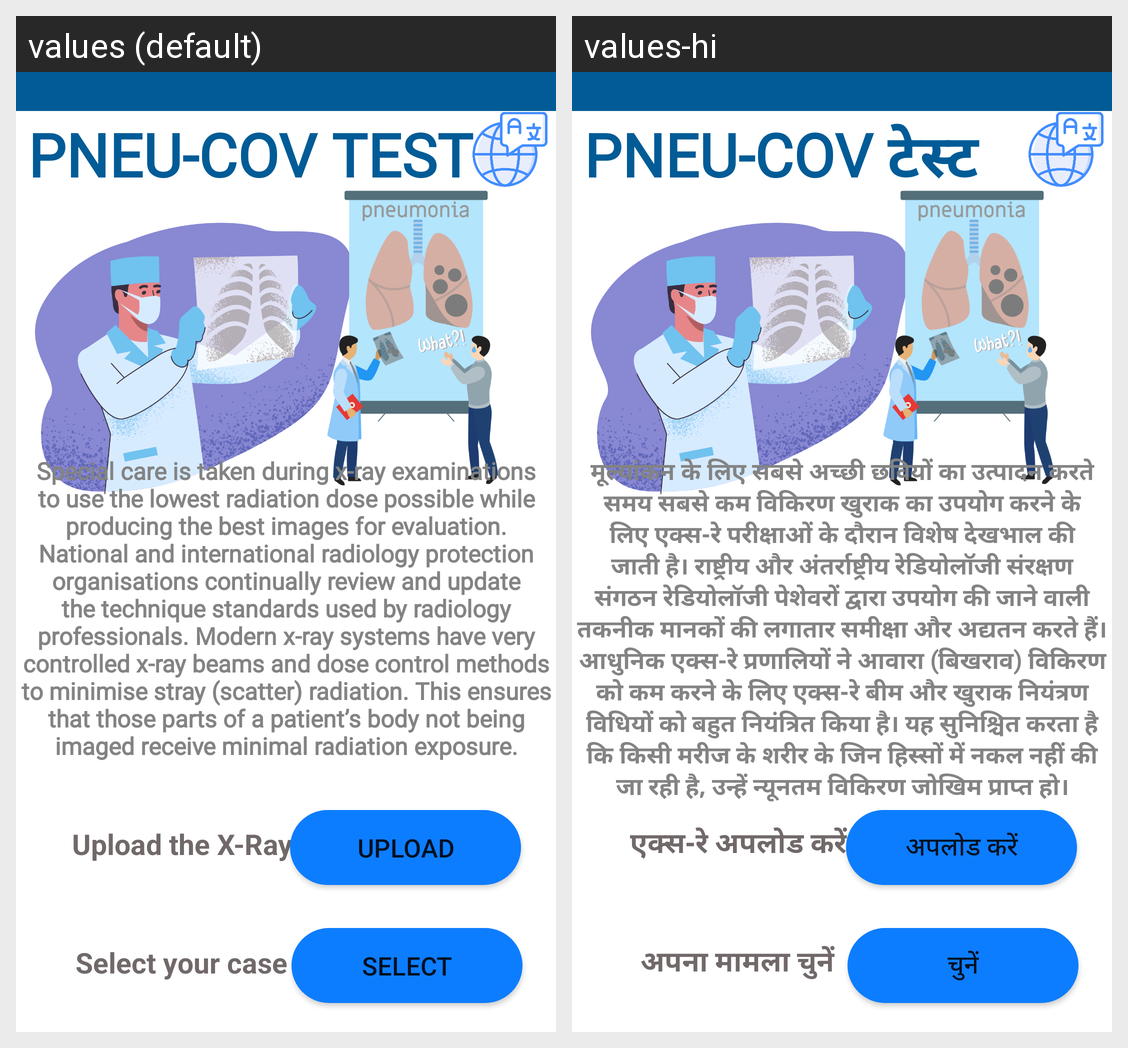

Strings drawn on this Android screen and how each of the app's shown locales translates them:
Android screen res/layout/activity_home.xml rendered under 2 locales, left to right: values (default), values-hi. Device: Nexus 5 (rendered at 1080×1920; each locale shown at half size, 540×960, under a caption strip naming it); theme Theme.PNEUCOV.
Strings drawn on this screen, with the default value and each locale's value (text and hints the layout hard-codes, and strings that could not be matched under every locale, appear in the picture but are not listed):

test
  values: PNEU-COV TEST
  values-hi: PNEU-COV टेस्ट

info
  values: Special care is taken during x-ray examinations to use the lowest radiation dose possible while producing the best images for evaluation. National and international radiology protection organisations continually review and update the technique standards used by radiology professionals. Modern x-ray systems have very controlled x-ray beams and dose control methods to minimise stray (scatter) …[clipped]
  values-hi: मूल्यांकन के लिए सबसे अच्छी छवियों का उत्पादन करते समय सबसे कम विकिरण खुराक का उपयोग करने के लिए एक्स-रे परीक्षाओं के दौरान विशेष देखभाल की जाती है। राष्ट्रीय और अंतर्राष्ट्रीय रेडियोलॉजी संरक्षण संगठन रेडियोलॉजी पेशेवरों द्वारा उपयोग की जाने वाली तकनीक मानकों की लगातार समीक्षा और अद्यतन करते हैं। आधुनिक एक्स-रे प्रणालियों ने आवारा (बिखराव) विकिरण को कम करने के लिए एक्स-रे बीम और खुराक नियंत्रण …[clipped]

upload
  values: UPLOAD
  values-hi: अपलोड करें

select
  values: SELECT
  values-hi: चुनें

g
  values: Upload the X-Ray
  values-hi: एक्स-रे अपलोड करें

h
  values: Select your case
  values-hi: अपना मामला चुनें
